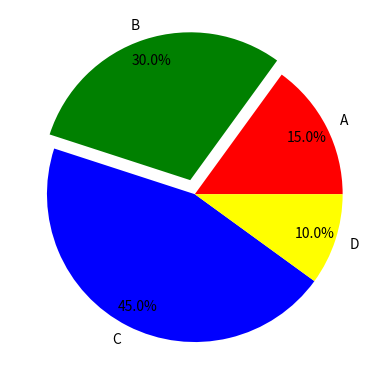

This chart was generated by the following Python code:
import matplotlib.pyplot as plt
sizes = [15, 30, 45, 10]
labels = ['A', 'B', 'C', 'D']
colors = ['red', 'green', 'blue', 'yellow']
explode = (0, 0.1, 0, 0)
plt.pie(sizes,  explode,  labels, data=None, colors=colors, autopct='%1.1f%%', pctdistance=0.85)
